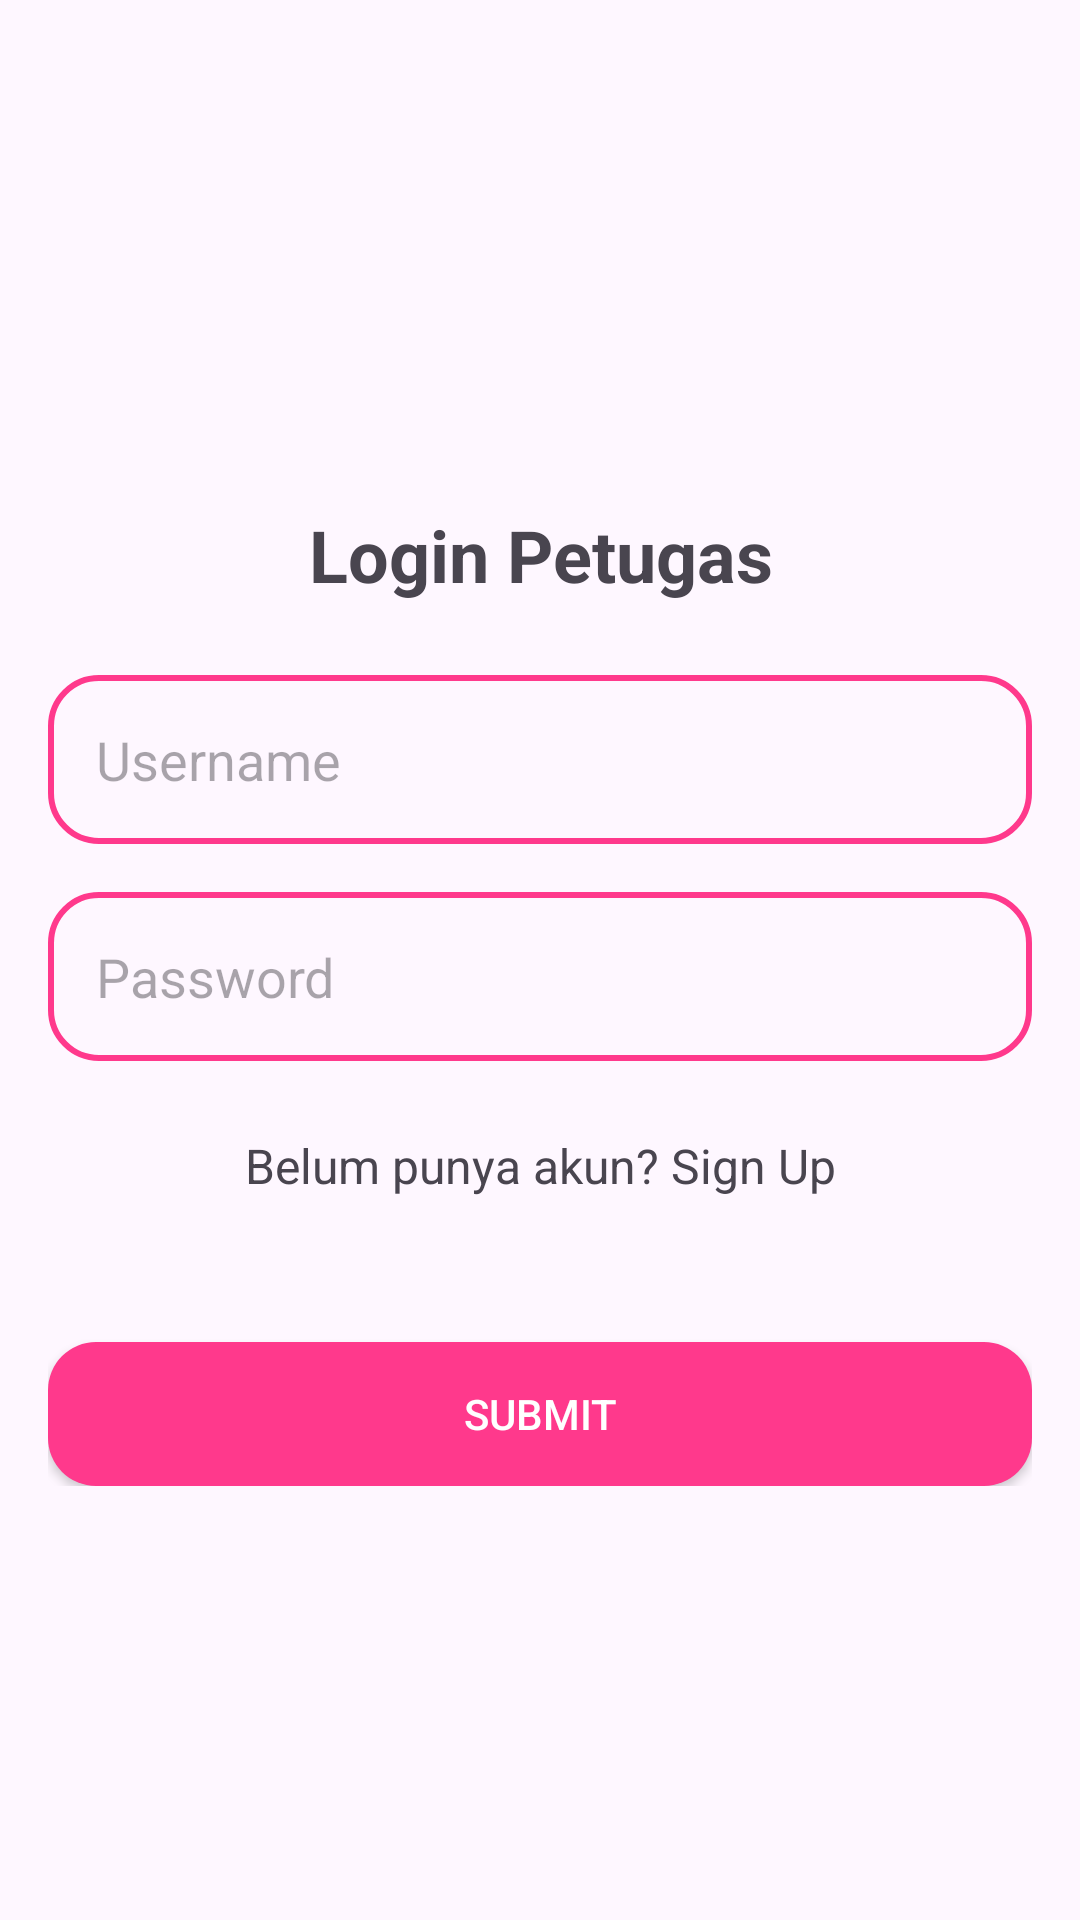

This screen was rendered from an Android layout file. Write that file and the resources it references.
<!-- AndroidManifest.xml: application theme Theme.Kpu -->
<!-- res/layout/activity_login.xml -->
<?xml version="1.0" encoding="utf-8"?>
<RelativeLayout xmlns:android="http://schemas.android.com/apk/res/android"
    xmlns:app="http://schemas.android.com/apk/res-auto"
    xmlns:tools="http://schemas.android.com/tools"
    android:id="@+id/main"
    android:layout_width="match_parent"
    android:layout_height="match_parent"
    android:padding="16dp"
    tools:context=".ui.LoginActivity">

    <LinearLayout
        android:layout_width="match_parent"
        android:layout_height="wrap_content"
        android:layout_centerVertical="true"
        android:orientation="vertical">

        <TextView
            android:layout_width="match_parent"
            android:layout_height="wrap_content"
            android:text="Login Petugas"
            android:textStyle="bold"
            android:textAlignment="center"
            android:layout_marginVertical="24dp"
            android:textSize="24dp"/>

        <EditText
            android:id="@+id/etUsername"
            android:layout_width="match_parent"
            android:layout_height="wrap_content"
            android:background="@drawable/bg_rounded_form"
            android:padding="16dp"
            android:hint="Username"/>

        <EditText
            android:id="@+id/etPassword"
            android:layout_width="match_parent"
            android:layout_height="wrap_content"
            android:layout_marginTop="16dp"
            android:background="@drawable/bg_rounded_form"
            android:padding="16dp"
            android:inputType="textPassword"
            android:hint="Password"/>

        <TextView
            android:id="@+id/tvSignupPage"
            android:layout_width="match_parent"
            android:layout_height="wrap_content"
            android:textAlignment="center"
            android:textSize="16dp"
            android:layout_marginTop="24dp"
            android:text="Belum punya akun? Sign Up"/>

        <androidx.appcompat.widget.AppCompatButton
            android:id="@+id/btnSubmit"
            android:layout_marginTop="48dp"
            android:layout_width="match_parent"
            android:layout_height="wrap_content"
            android:background="@drawable/bg_rounded_btn"
            android:text="Submit"
            android:textColor="@color/white"
            />
    </LinearLayout>

</RelativeLayout>
<!-- resources referenced by this layout -->
<resources>
  <color name="white">#FFFFFFFF</color>
  <!-- drawable bg_rounded_btn (drawable) -->
  <shape xmlns:android="http://schemas.android.com/apk/res/android">
      <solid android:color="@color/pink" /> 
      <corners android:radius="16dp" /> 
  </shape>
  <!-- drawable bg_rounded_form (drawable) -->
  <?xml version="1.0" encoding="utf-8"?>
  <shape xmlns:android="http://schemas.android.com/apk/res/android">
      <solid android:color="@android:color/transparent" /> 
      <corners android:radius="16dp" /> 
      <stroke
          android:width="2dp"
          android:color="@color/pink"/>
  </shape>
  <style name="Theme.Kpu" parent="Base.Theme.Kpu" />
  <color name="pink">#FF398C</color>
  <style name="Base.Theme.Kpu" parent="Theme.Material3.Light.NoActionBar">
          
          
      </style>
</resources>
